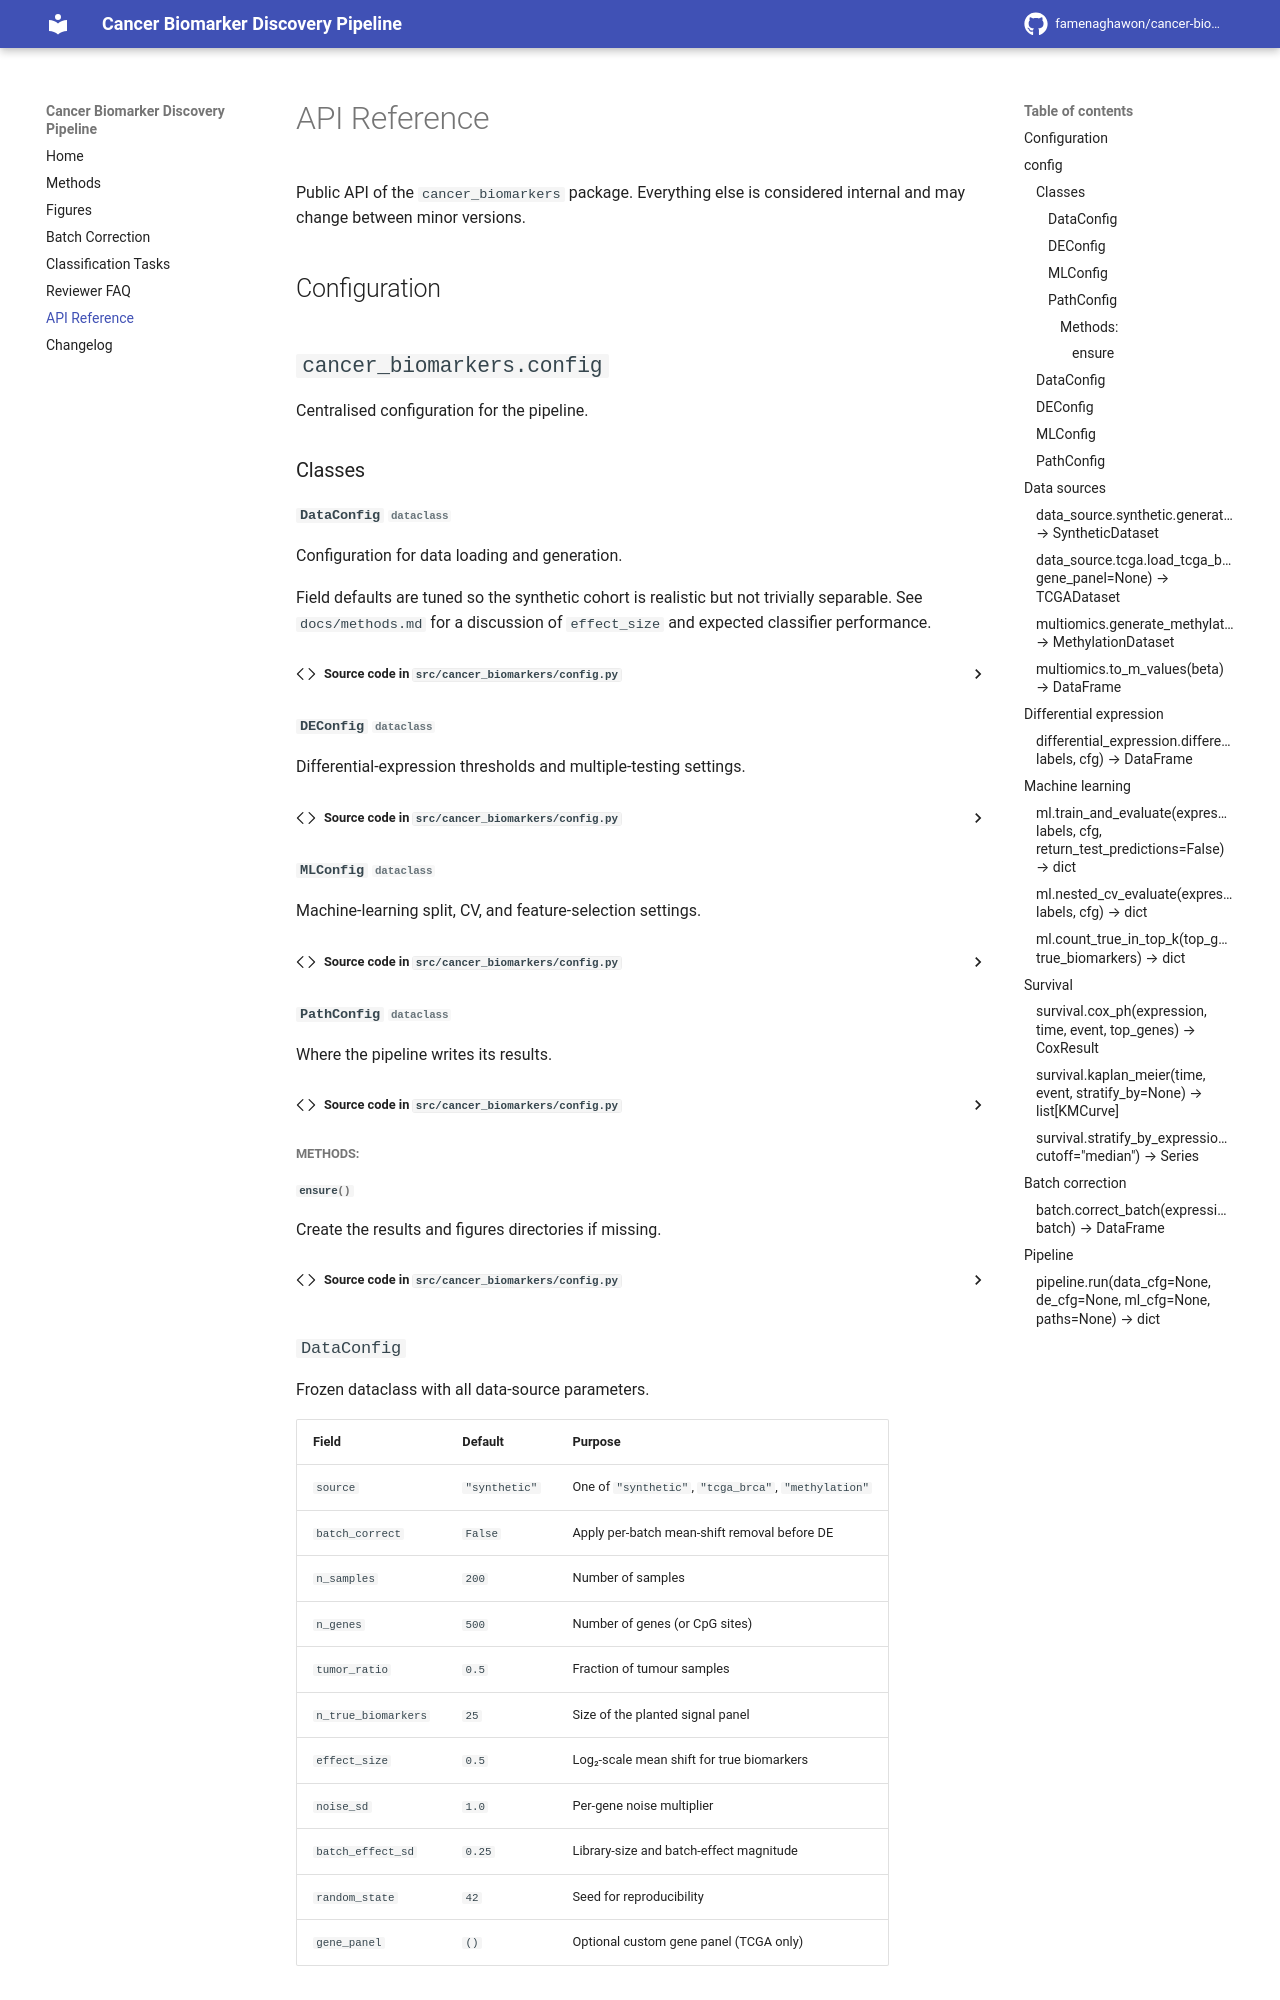

repository: famenaghawon/cancer-biomarker-discovery · page: api/index.html · generator: mkdocs

# API Reference

Public API of the `cancer_biomarkers` package. Everything else is considered
internal and may change between minor versions.

## Configuration

::: cancer_biomarkers.config

### `DataConfig`

Frozen dataclass with all data-source parameters.

| Field | Default | Purpose |
|---|---|---|
| `source` | `"synthetic"` | One of `"synthetic"`, `"tcga_brca"`, `"methylation"` |
| `batch_correct` | `False` | Apply per-batch mean-shift removal before DE |
| `n_samples` | `200` | Number of samples |
| `n_genes` | `500` | Number of genes (or CpG sites) |
| `tumor_ratio` | `0.5` | Fraction of tumour samples |
| `n_true_biomarkers` | `25` | Size of the planted signal panel |
| `effect_size` | `0.5` | Log₂-scale mean shift for true biomarkers |
| `noise_sd` | `1.0` | Per-gene noise multiplier |
| `batch_effect_sd` | `0.25` | Library-size and batch-effect magnitude |
| `random_state` | `42` | Seed for reproducibility |
| `gene_panel` | `()` | Optional custom gene panel (TCGA only) |

### `DEConfig`

| Field | Default | Purpose |
|---|---|---|
| `alpha` | `0.05` | FDR significance threshold |
| `min_abs_log2fc` | `0.6` | Minimum \|log₂FC\| for a significant call |
| `method` | `"fdr_bh"` | Multiple-testing correction method |

### `MLConfig`

| Field | Default | Purpose |
|---|---|---|
| `test_size` | `0.2` | Held-out fraction |
| `n_splits` | `5` | Stratified CV folds |
| `top_k_features` | `30` | Genes selected for ML |
| `random_state` | `42` | Seed for reproducibility |

### `PathConfig`

| Field | Default |
|---|---|
| `results_dir` | `Path("results")` |
| `figures_dir` | `Path("results/figures")` |

`PathConfig.ensure()` creates both directories if missing.

---
